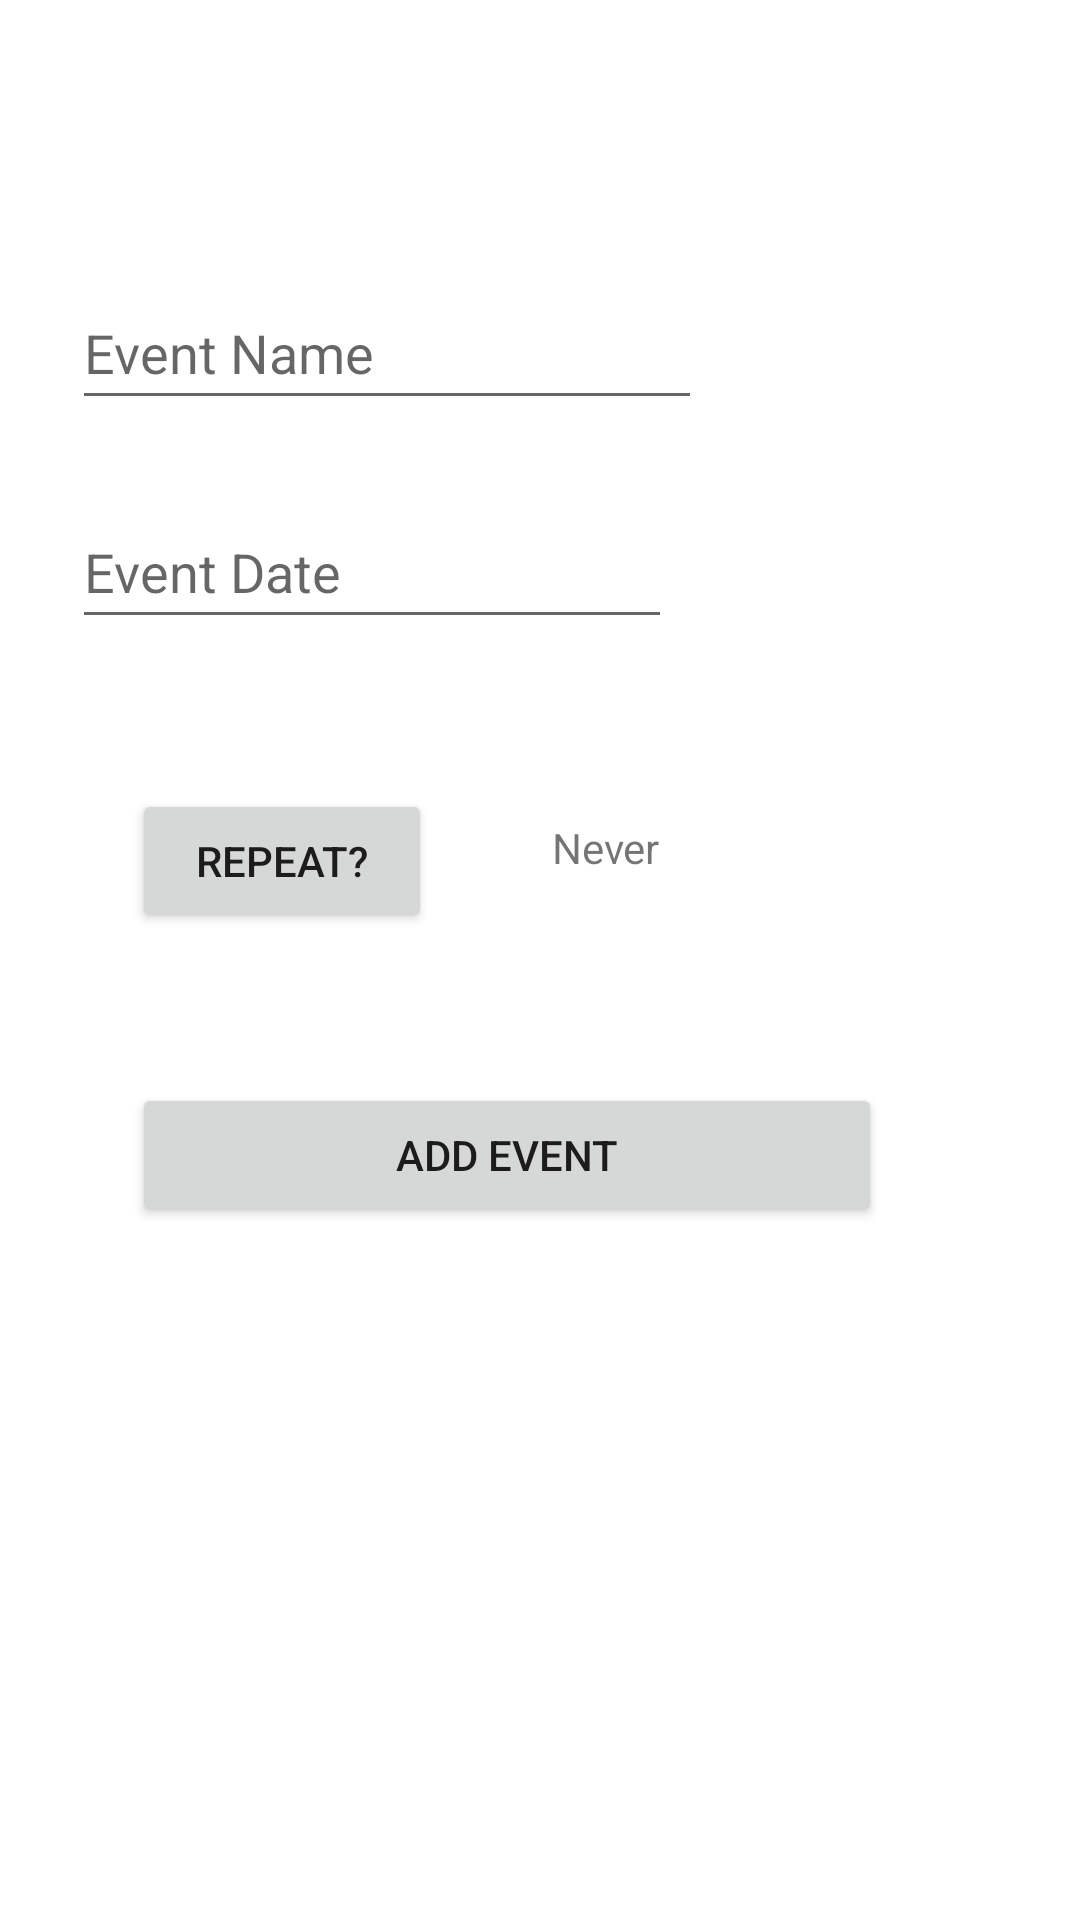

Write the Android layout XML for this screen, with the resource values it uses.
<!-- AndroidManifest.xml: application theme Theme.MyApplicationAS3 -->
<!-- res/layout/activity_add.xml -->
<?xml version="1.0" encoding="utf-8"?>
<androidx.constraintlayout.widget.ConstraintLayout xmlns:android="http://schemas.android.com/apk/res/android"
    xmlns:app="http://schemas.android.com/apk/res-auto"
    android:layout_width="match_parent"
    android:layout_height="match_parent">

    <ScrollView
        android:layout_width="match_parent"
        android:layout_height="wrap_content"
        android:layout_marginStart="24dp"
        android:layout_marginTop="92dp"
        app:layout_constraintStart_toStartOf="parent"
        app:layout_constraintTop_toTopOf="parent">

        <LinearLayout
            android:layout_width="match_parent"
            android:layout_height="wrap_content"
            android:orientation="vertical">

            <EditText
                android:id="@+id/eventName"
                android:layout_width="wrap_content"
                android:layout_height="wrap_content"
                android:ems="10"
                android:hint="@string/event_name"
                android:importantForAutofill="no"
                android:inputType="textPersonName"
                android:minHeight="48dp" />

            <EditText
                android:id="@+id/editTextDate2"
                android:layout_width="200dp"
                android:layout_height="wrap_content"
                android:layout_marginTop="25dp"
                android:ems="10"
                android:hint="@string/event_date"
                android:importantForAutofill="no"
                android:inputType="date"
                android:minHeight="48dp" />

            <LinearLayout
                android:layout_width="match_parent"
                android:layout_height="match_parent"
                android:layout_marginTop="50dp"
                android:orientation="horizontal">

                <Button
                    android:id="@+id/repeatButton"
                    android:layout_width="100dp"
                    android:layout_height="wrap_content"
                    android:layout_marginLeft="20dp"
                    android:text="@string/repeat" />

                <TextView
                    android:id="@+id/repeatOptionText"
                    android:layout_width="match_parent"
                    android:layout_height="match_parent"
                    android:paddingLeft="40dp"
                    android:paddingTop="10dp"
                    android:text="@string/never" />
            </LinearLayout>

            <Button
                android:id="@+id/addEvent"
                android:layout_width="250dp"
                android:layout_height="match_parent"
                android:layout_marginLeft="20dp"
                android:layout_marginTop="50dp"
                android:text="@string/add_event" />
        </LinearLayout>
    </ScrollView>

</androidx.constraintlayout.widget.ConstraintLayout>
<!-- resources referenced by this layout -->
<resources>
  <string name="add_event">Add Event</string>
  <string name="event_date">Event Date</string>
  <string name="event_name">Event Name</string>
  <string name="never">Never</string>
  <string name="repeat">Repeat?</string>
  <style name="Theme.MyApplicationAS3" parent="Theme.MaterialComponents.DayNight.DarkActionBar">
          
          <item name="colorPrimary">@color/purple_500</item>
          <item name="colorPrimaryVariant">@color/purple_700</item>
          <item name="colorOnPrimary">@color/white</item>
          
          <item name="colorSecondary">@color/teal_200</item>
          <item name="colorSecondaryVariant">@color/teal_700</item>
          <item name="colorOnSecondary">@color/black</item>
          
          <item name="android:statusBarColor" tools:targetApi="l">?attr/colorPrimaryVariant</item>
          
      </style>
  <!-- not gathered from this repository: default colours our renderer supplied (Android Studio template values) -->
  <color name="purple_500">#FF6200EE</color>
  <color name="purple_700">#FF3700B3</color>
  <color name="teal_200">#FF03DAC5</color>
  <color name="teal_700">#FF018786</color>
  <color name="black">#FF000000</color>
  <color name="white">#FFFFFFFF</color>
</resources>
